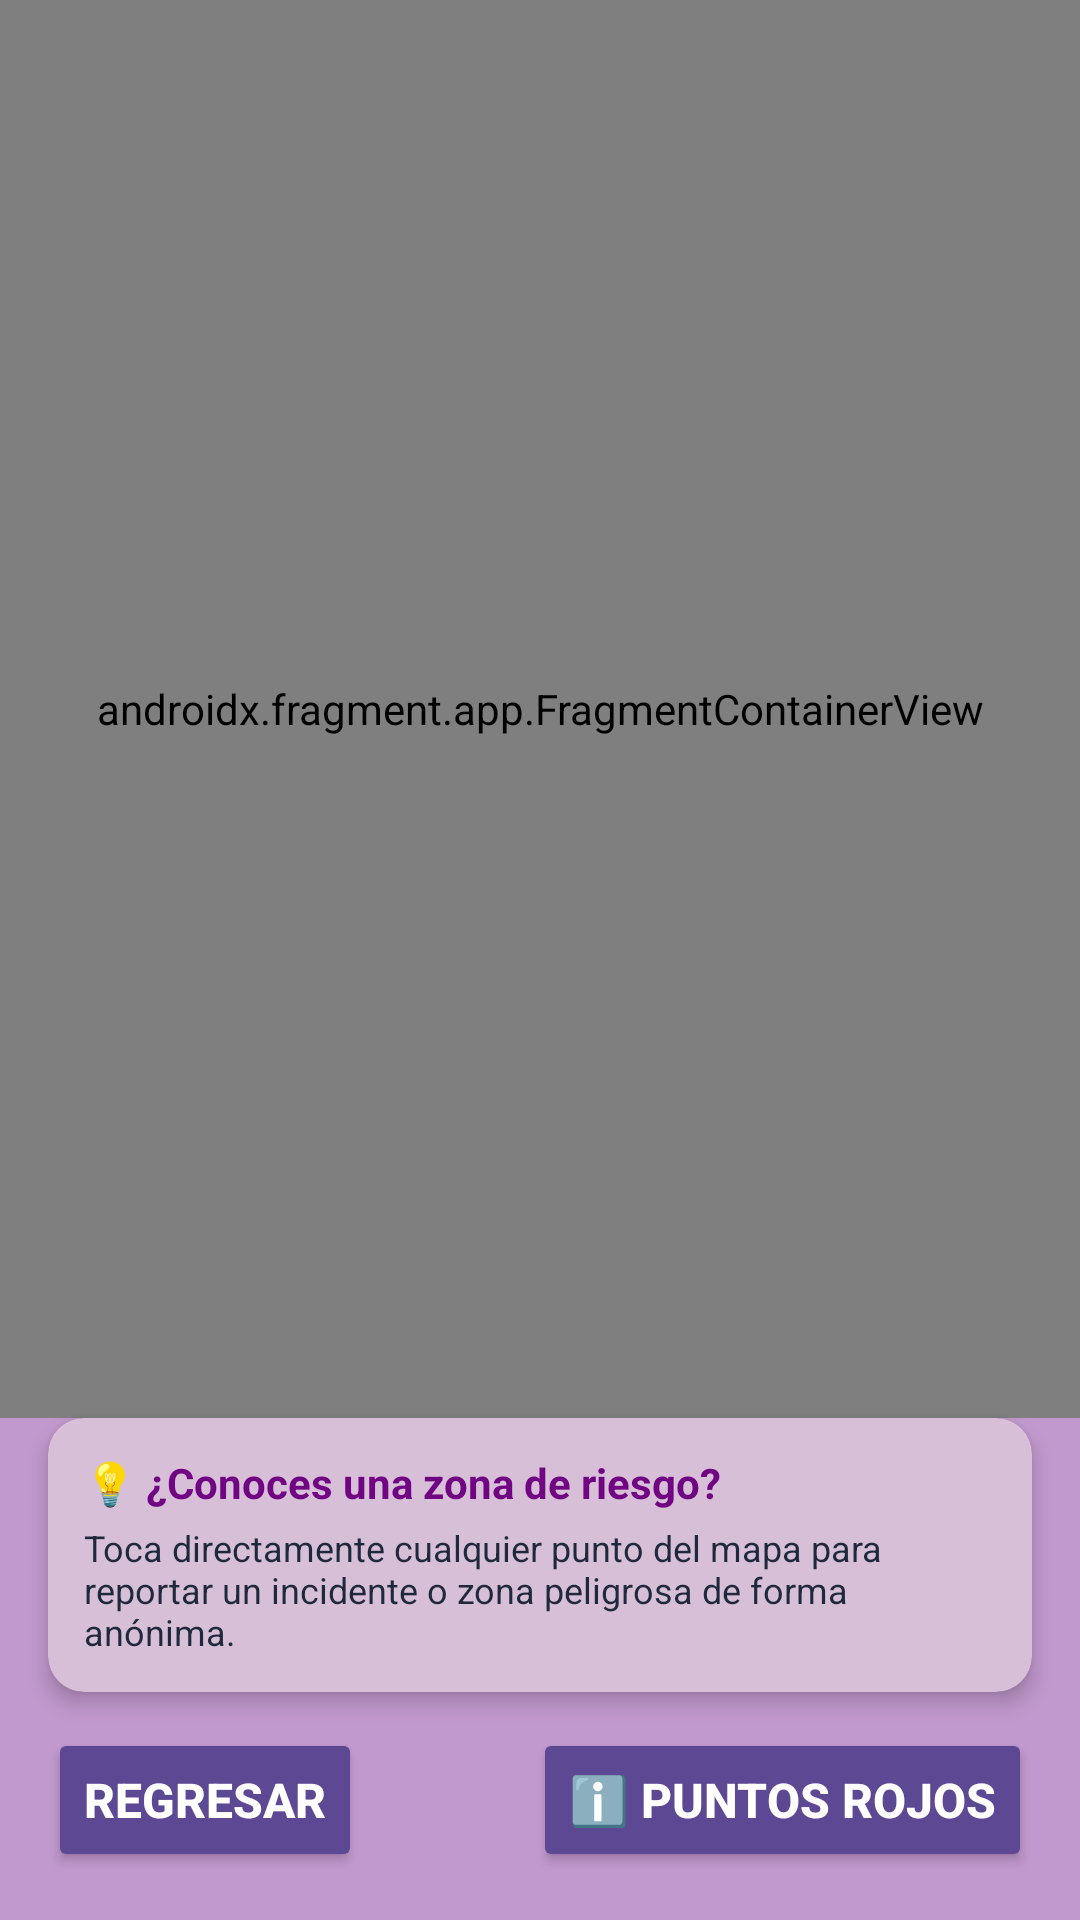

The Android layout XML behind this screen, and the referenced resources:
<!-- AndroidManifest.xml: application theme Theme.HackeatonBackend -->
<!-- res/layout/activity_mapa.xml -->
<?xml version="1.0" encoding="utf-8"?>
<androidx.constraintlayout.widget.ConstraintLayout xmlns:android="http://schemas.android.com/apk/res/android"
    xmlns:app="http://schemas.android.com/apk/res-auto"
    xmlns:tools="http://schemas.android.com/tools"
    android:id="@+id/main"
    android:layout_width="match_parent"
    android:layout_height="match_parent"
    android:background="#C299CE"
    tools:context=".mapa">

    <androidx.fragment.app.FragmentContainerView
        android:id="@+id/mapFragment"
        android:name="com.google.android.gms.maps.SupportMapFragment"
        android:layout_width="0dp"
        android:layout_height="0dp"
        app:layout_constraintBottom_toTopOf="@id/cardInstruccion"
        app:layout_constraintEnd_toEndOf="parent"
        app:layout_constraintStart_toStartOf="parent"
        app:layout_constraintTop_toTopOf="parent" />

    <androidx.cardview.widget.CardView
        android:id="@+id/cardInstruccion"
        android:layout_width="0dp"
        android:layout_height="wrap_content"
        android:layout_marginStart="16dp"
        android:layout_marginEnd="16dp"
        android:layout_marginBottom="12dp"
        app:cardBackgroundColor="#D8BFD8"
        app:cardCornerRadius="12dp"
        app:cardElevation="4dp"
        app:layout_constraintBottom_toTopOf="@id/button9"
        app:layout_constraintEnd_toEndOf="parent"
        app:layout_constraintStart_toStartOf="parent">

        <LinearLayout
            android:layout_width="match_parent"
            android:layout_height="wrap_content"
            android:orientation="vertical"
            android:padding="12dp">

            <TextView
                android:layout_width="match_parent"
                android:layout_height="wrap_content"
                android:text="💡 ¿Conoces una zona de riesgo?"
                android:textColor="#700483"
                android:textSize="14sp"
                android:textStyle="bold" />

            <TextView
                android:layout_width="match_parent"
                android:layout_height="wrap_content"
                android:layout_marginTop="4dp"
                android:text="Toca directamente cualquier punto del mapa para reportar un incidente o zona peligrosa de forma anónima."
                android:textColor="#1E293B"
                android:textSize="12sp" />

        </LinearLayout>
    </androidx.cardview.widget.CardView>

    <Button
        android:id="@+id/button9"
        android:layout_width="wrap_content"
        android:layout_height="wrap_content"
        android:layout_marginStart="16dp"
        android:layout_marginBottom="16dp"
        android:backgroundTint="#5D4894"
        android:text="Regresar"
        android:textColor="#FFFFFF"
        android:textSize="16sp"
        android:textStyle="bold"
        app:layout_constraintBottom_toBottomOf="parent"
        app:layout_constraintStart_toStartOf="parent" />

    <Button
        android:id="@+id/btnLeyendaMapa"
        android:layout_width="wrap_content"
        android:layout_height="wrap_content"
        android:layout_marginEnd="16dp"
        android:layout_marginBottom="16dp"
        android:backgroundTint="#5D4894"
        android:text="ℹ️ Puntos Rojos"
        android:textColor="#FFFFFF"
        android:textSize="16sp"
        android:textStyle="bold"
        app:layout_constraintBottom_toBottomOf="parent"
        app:layout_constraintEnd_toEndOf="parent" />

</androidx.constraintlayout.widget.ConstraintLayout>
<!-- resources referenced by this layout -->
<resources>
  <style name="Theme.HackeatonBackend" parent="Base.Theme.HackeatonBackend" />
  <style name="Base.Theme.HackeatonBackend" parent="Theme.Material3.DayNight.NoActionBar">
          
          
      </style>
</resources>
